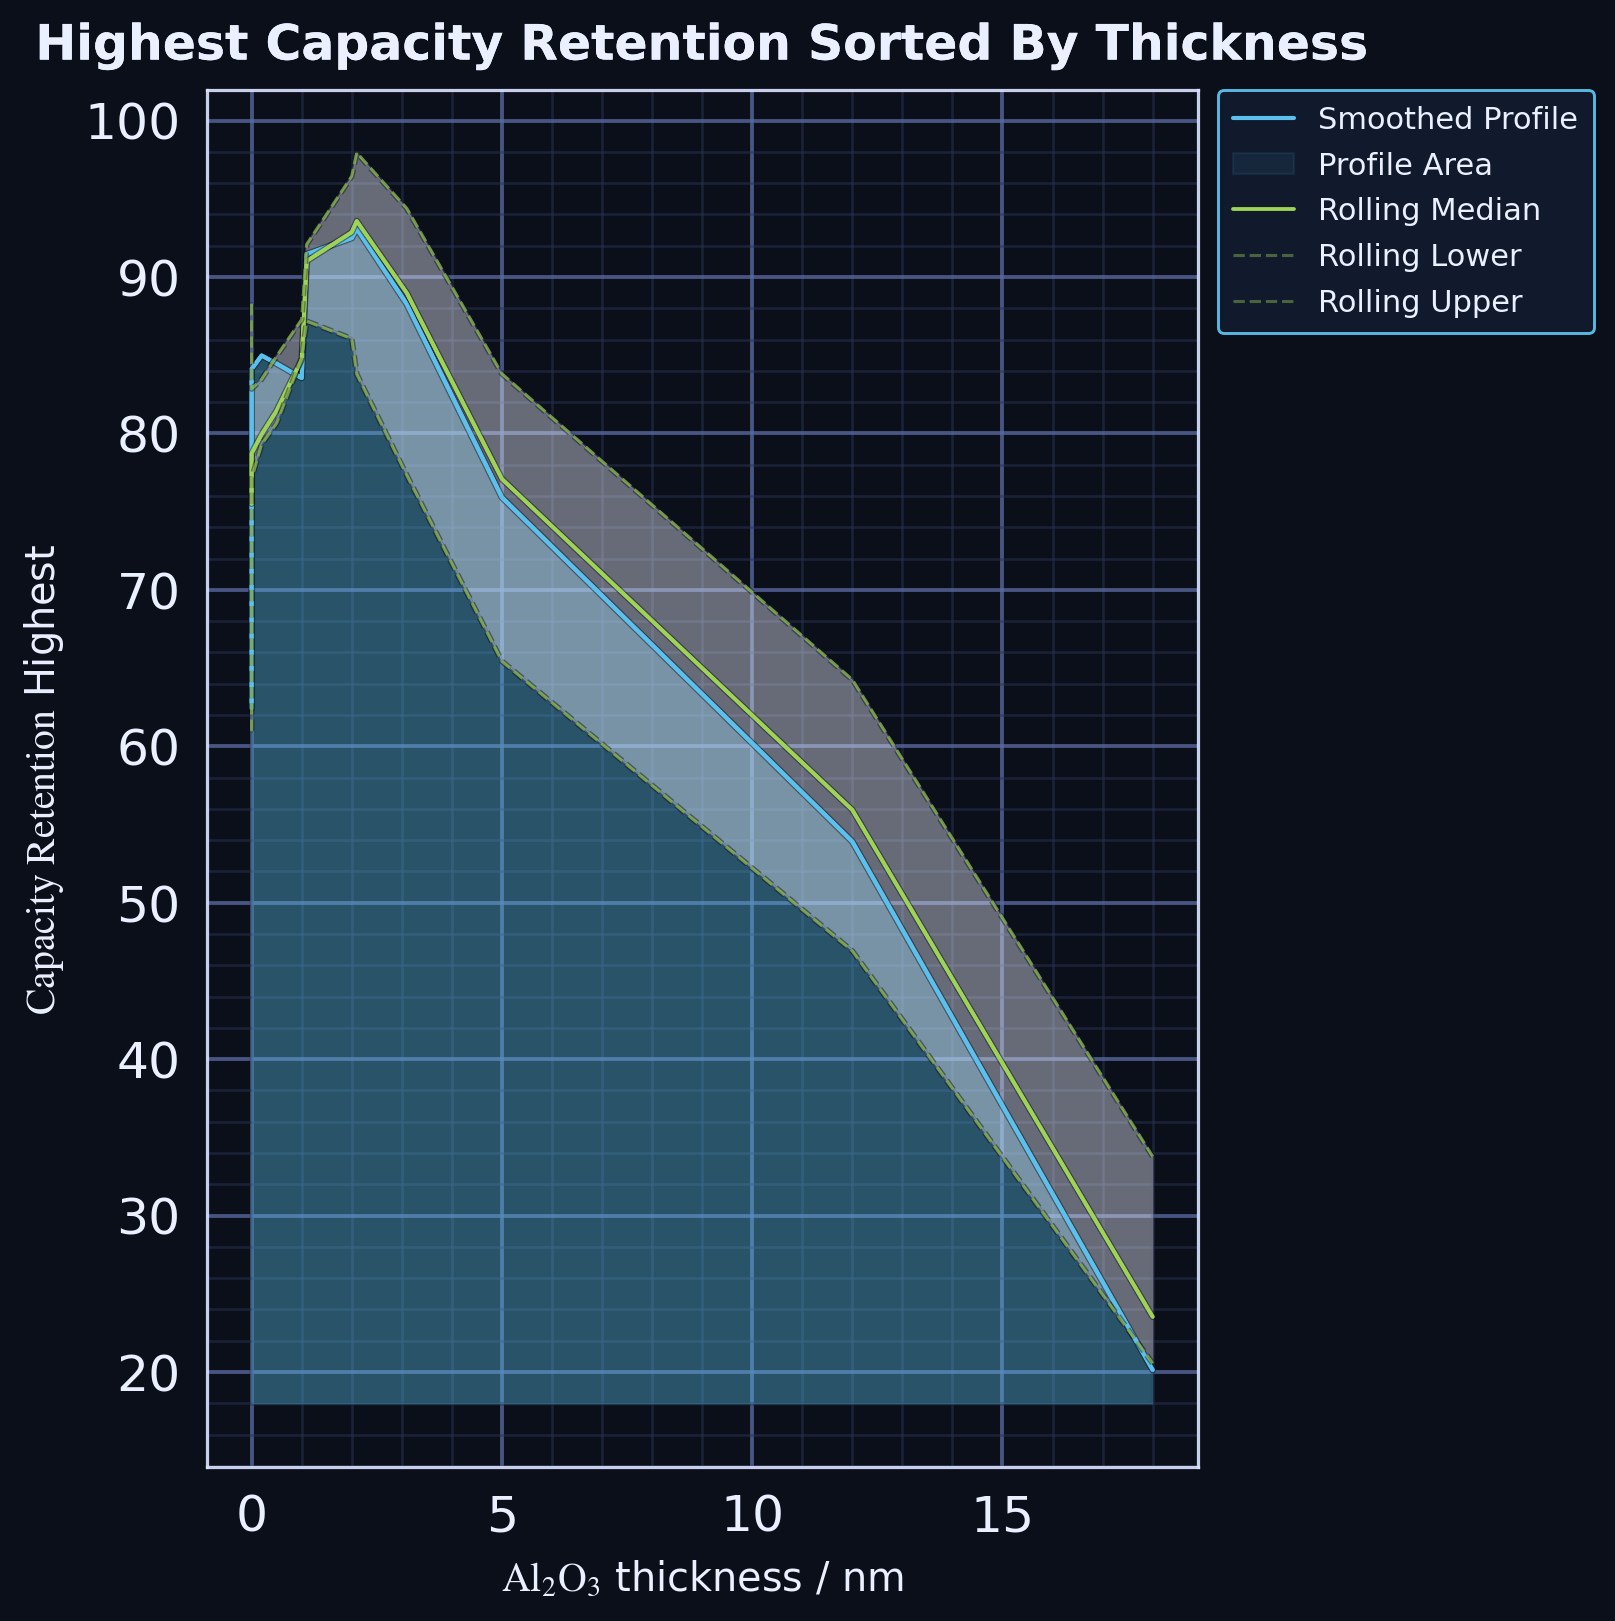

The table this chart was drawn from, first rows:
layer, x, y
smoothed_profile, 0.0, 62.43
smoothed_profile, 0.0, 73.93
smoothed_profile, 0.0, 80.79
smoothed_profile, 0.0, 84.12
smoothed_profile, 0.2, 84.98
smoothed_profile, 0.5, 84.46
smoothed_profile, 1.0, 83.54
smoothed_profile, 1.1, 91.45
smoothed_profile, 2.0, 92.49
smoothed_profile, 2.1, 93.09
smoothed_profile, 3.1, 88.27
smoothed_profile, 5.0, 75.91
smoothed_profile, 12.0, 53.91
smoothed_profile, 18.0, 20.13
